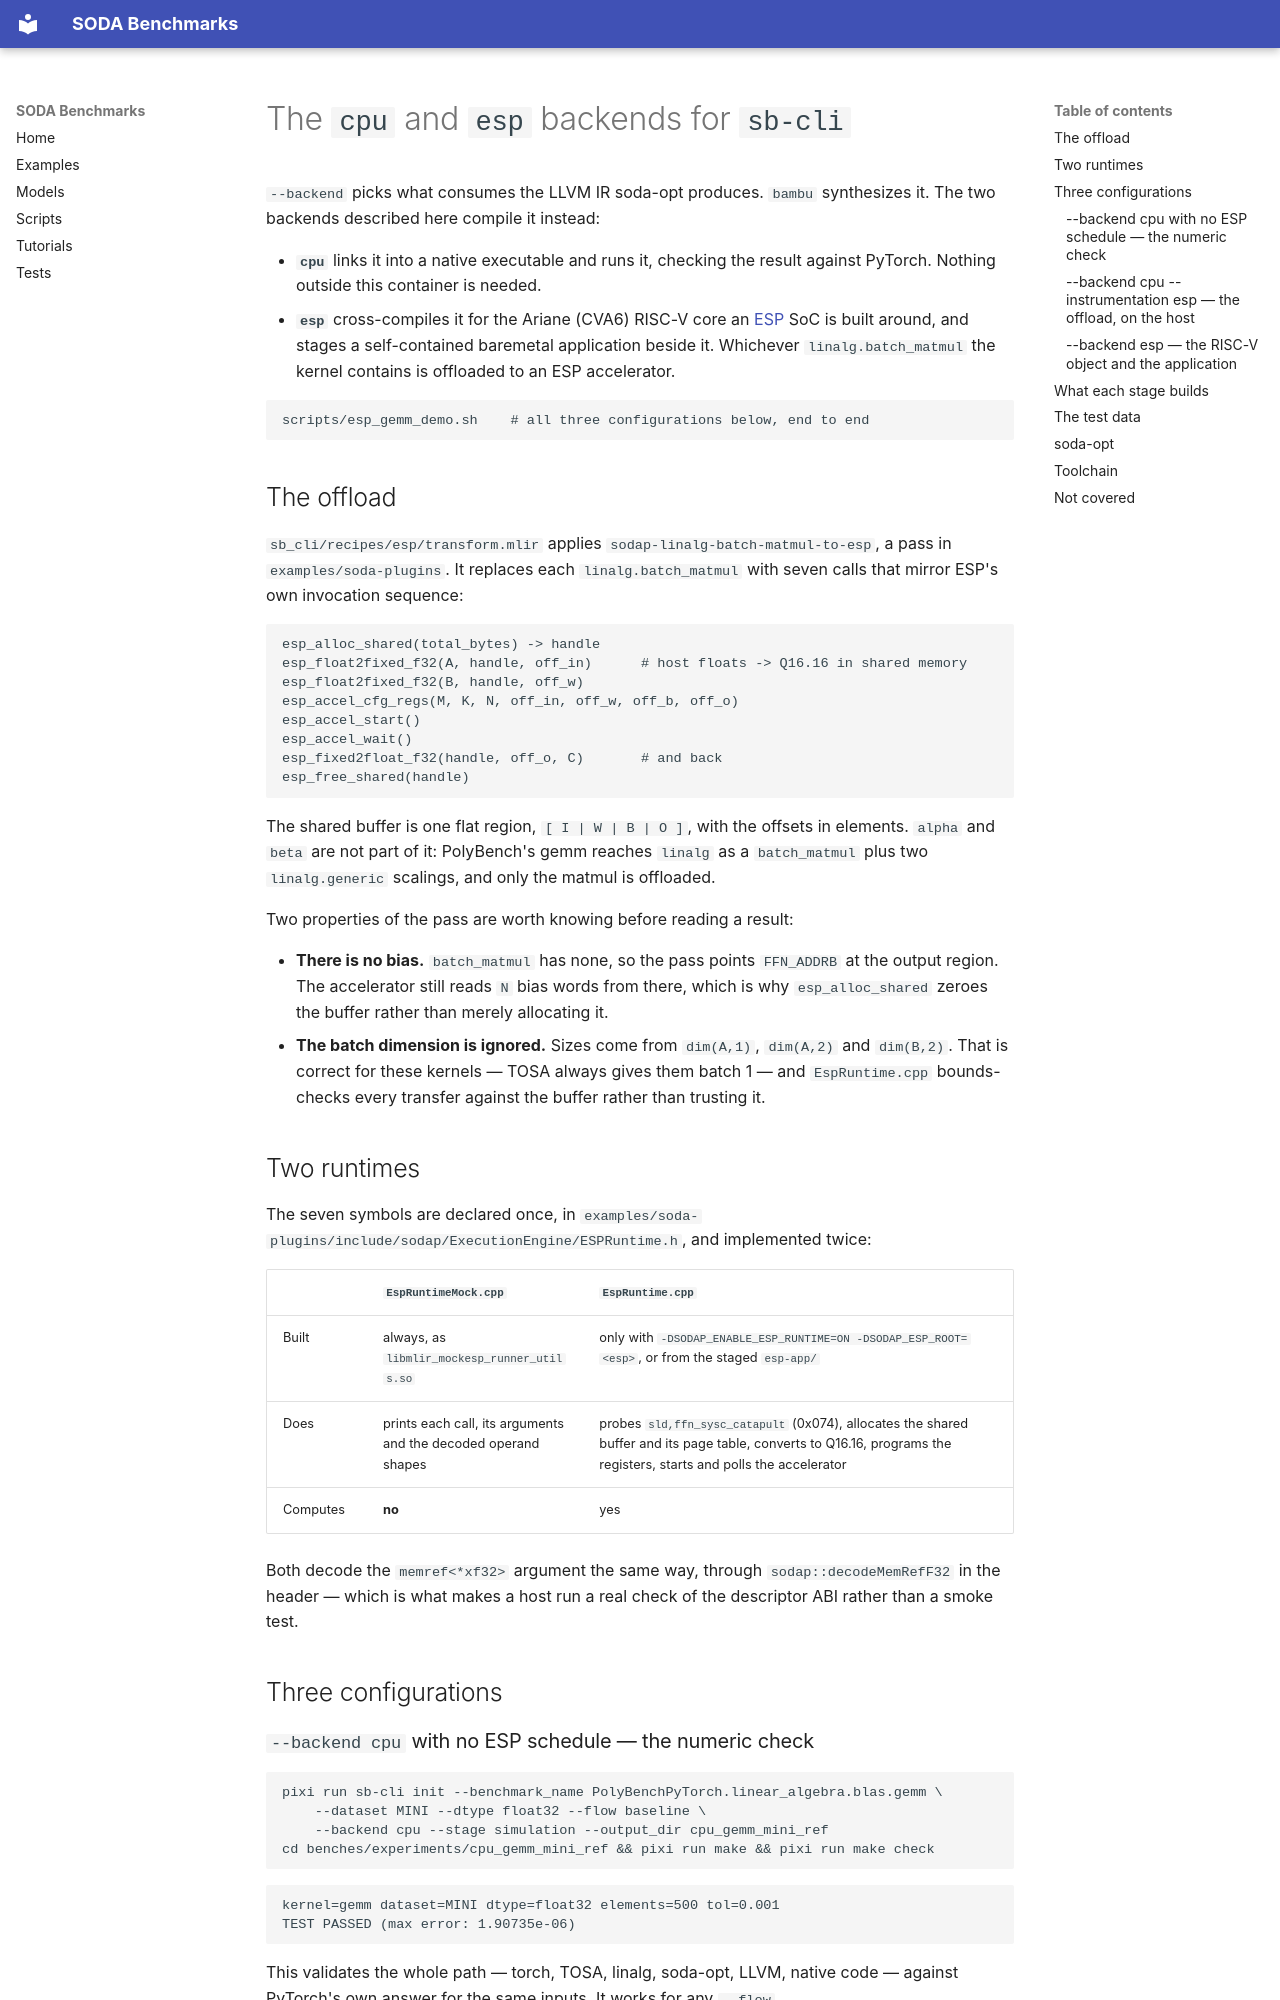

repository: pnnl/soda-benchmarks · page: ESPBackend/index.html · generator: mkdocs

# The `cpu` and `esp` backends for `sb-cli`

`--backend` picks what consumes the LLVM IR soda-opt produces. `bambu`
synthesizes it. The two backends described here compile it instead:

- **`cpu`** links it into a native executable and runs it, checking the result
  against PyTorch. Nothing outside this container is needed.
- **`esp`** cross-compiles it for the Ariane (CVA6) RISC-V core an
  [ESP](https://esp.cs.columbia.edu) SoC is built around, and stages a
  self-contained baremetal application beside it. Whichever
  `linalg.batch_matmul` the kernel contains is offloaded to an ESP accelerator.

```bash
scripts/esp_gemm_demo.sh    # all three configurations below, end to end
```

## The offload

`sb_cli/recipes/esp/transform.mlir` applies `sodap-linalg-batch-matmul-to-esp`,
a pass in `examples/soda-plugins`. It replaces each `linalg.batch_matmul` with
seven calls that mirror ESP's own invocation sequence:

```
esp_alloc_shared(total_bytes) -> handle
esp_float2fixed_f32(A, handle, off_in)      # host floats -> Q16.16 in shared memory
esp_float2fixed_f32(B, handle, off_w)
esp_accel_cfg_regs(M, K, N, off_in, off_w, off_b, off_o)
esp_accel_start()
esp_accel_wait()
esp_fixed2float_f32(handle, off_o, C)       # and back
esp_free_shared(handle)
```

The shared buffer is one flat region, `[ I | W | B | O ]`, with the offsets in
elements. `alpha` and `beta` are not part of it: PolyBench's gemm reaches
`linalg` as a `batch_matmul` plus two `linalg.generic` scalings, and only the
matmul is offloaded.

Two properties of the pass are worth knowing before reading a result:

- **There is no bias.** `batch_matmul` has none, so the pass points `FFN_ADDRB`
  at the output region. The accelerator still reads `N` bias words from there,
  which is why `esp_alloc_shared` zeroes the buffer rather than merely
  allocating it.
- **The batch dimension is ignored.** Sizes come from `dim(A,1)`, `dim(A,2)` and
  `dim(B,2)`. That is correct for these kernels — TOSA always gives them batch 1
  — and `EspRuntime.cpp` bounds-checks every transfer against the buffer rather
  than trusting it.

## Two runtimes

The seven symbols are declared once, in
`examples/soda-plugins/include/sodap/ExecutionEngine/ESPRuntime.h`, and
implemented twice:

| | `EspRuntimeMock.cpp` | `EspRuntime.cpp` |
|---|---|---|
| Built | always, as `libmlir_mockesp_runner_utils.so` | only with `-DSODAP_ENABLE_ESP_RUNTIME=ON -DSODAP_ESP_ROOT=<esp>`, or from the staged `esp-app/` |
| Does | prints each call, its arguments and the decoded operand shapes | probes `sld,ffn_sysc_catapult` (0x074), allocates the shared buffer and its page table, converts to Q16.16, programs the registers, starts and polls the accelerator |
| Computes | **no** | yes |

Both decode the `memref<*xf32>` argument the same way, through
`sodap::decodeMemRefF32` in the header — which is what makes a host run a real
check of the descriptor ABI rather than a smoke test.

## Three configurations
